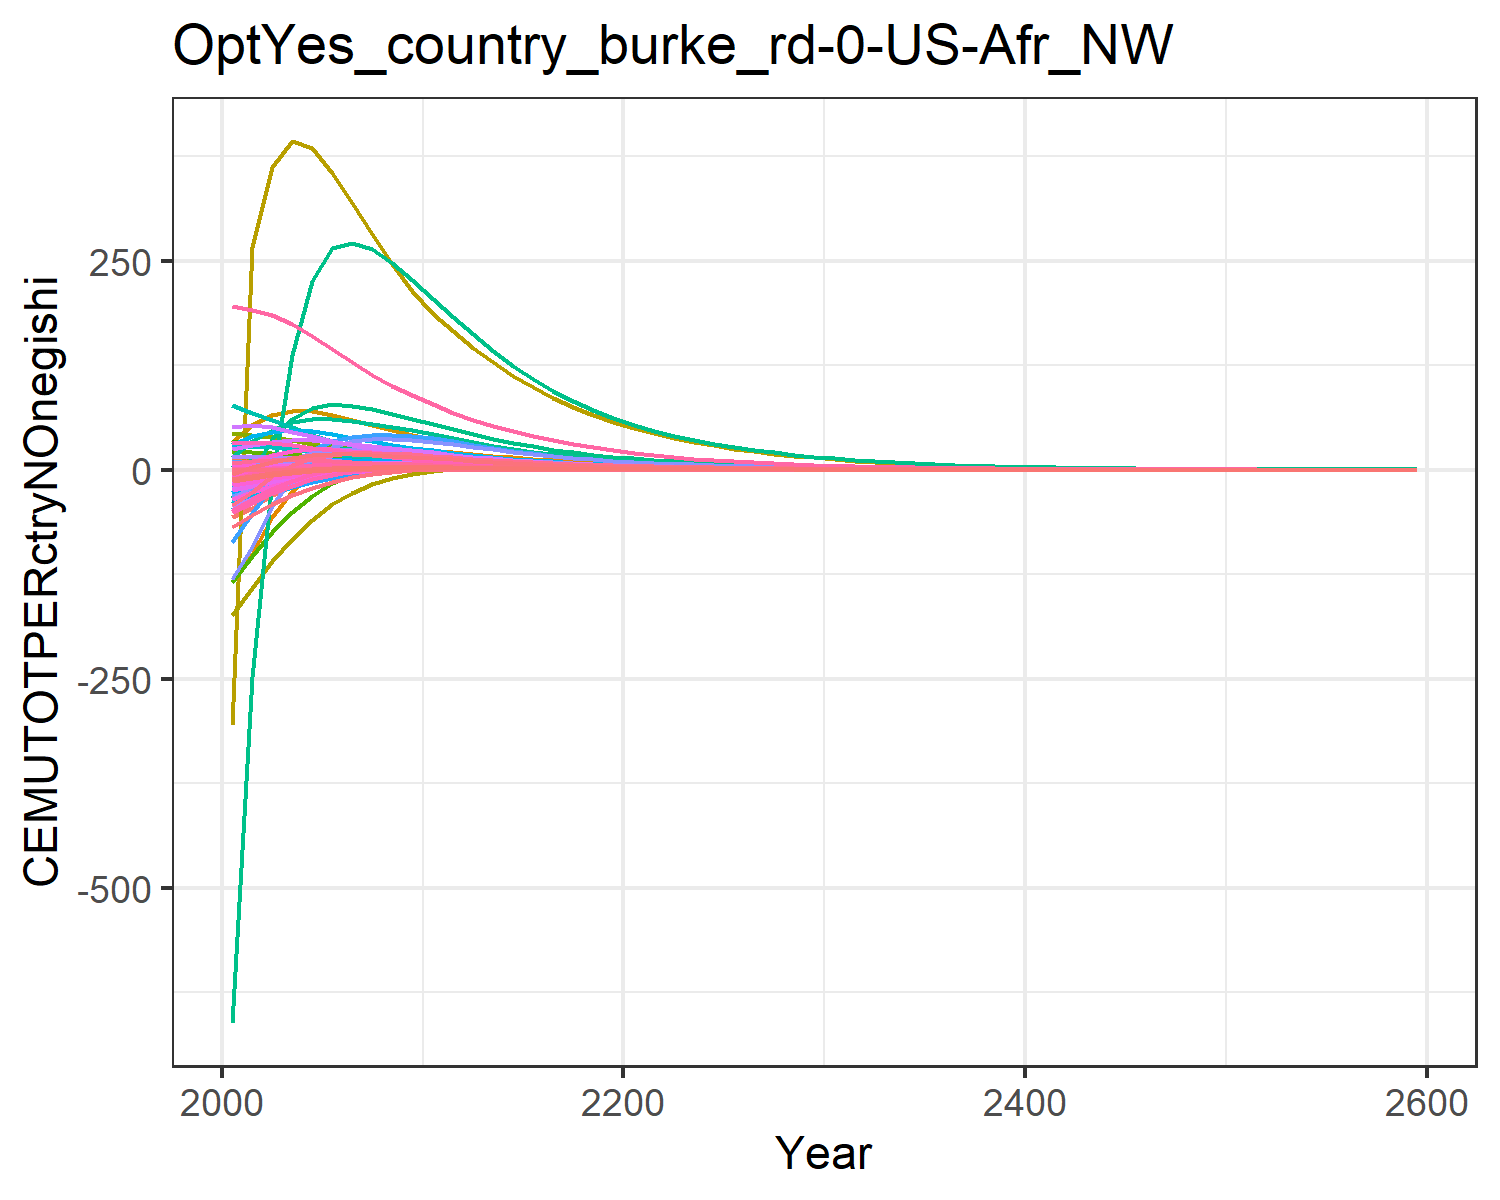

The table this chart was drawn from, first rows:
-56.64533101198248, -11.527927819824948, -0.10188530543972622, 8.219806058788691, 11.310981787620154, -0.4791963722140276, 14.60531749014489, 4.737612399027298, 0.7790737848408569, -25.98120931944796, 5.957578035955568, -12.349668451678651, -24.664045136402542, -134.73008837400977, 0.986489664210945, 1.0106275540501448, 0.14148861466545692, -0.03327274684770918, 1.0186405502023355, -0.0363033505651389, -1.7489136612293386, 33.28723086522205, 0.06187077099551613, 0.19127956882291264
-45.42, -6.38, 0.1527, 9.718, 14.84, -0.1302, 14.24, 4.457, 1.391, -21.27, 5.621, -9.382, -19.12, -100.7, 1.328, 1.278, 0.1637, 0.2447, 1.549, 0.01876, 0.02422, 53.68, 0.08689, 0.2099
-30.66, -1.632, 0.3768, 10.62, 16.74, 0.1769, 13.64, 4.152, 1.928, -16.61, 5.257, -6.528, -13.75, -56.7, 1.627, 1.452, 0.1732, 0.4891, 2.015, 0.05624, 1.254, 65.86, 0.1011, 0.2275
-19.8, 1.957, 0.4749, 10.93, 17.21, 0.3333, 12.62, 3.76, 2.098, -12.75, 4.771, -4.248, -9.436, -25.62, 1.686, 1.531, 0.1714, 0.5911, 2.14, 0.07763, 1.983, 70.66, 0.1055, 0.2309
-11.83, 4.648, 0.5019, 10.8, 16.62, 0.4011, 11.33, 3.342, 2.07, -9.475, 4.25, -2.396, -5.891, -4.065, 1.62, 1.538, 0.1615, 0.6136, 2.085, 0.08712, 2.341, 70.06, 0.1029, 0.2238
-6.163, 6.207, 0.4867, 10.14, 15.26, 0.415, 9.881, 2.909, 1.928, -6.664, 3.704, -0.9856, -3.113, 9.598, 1.485, 1.463, 0.1458, 0.5889, 1.927, 0.08766, 2.417, 65.51, 0.09521, 0.2059
-2.44, 6.829, 0.4512, 9.297, 13.69, 0.4001, 8.479, 2.5, 1.742, -4.534, 3.187, -0.04927, -1.202, 17.25, 1.326, 1.354, 0.1291, 0.5425, 1.731, 0.08365, 2.344, 59.51, 0.08583, 0.1841
-0.08427, 7.021, 0.4073, 8.481, 12.15, 0.3705, 7.252, 2.141, 1.544, -3.03, 2.732, 0.553, 0.06094, 21.22, 1.166, 1.244, 0.1135, 0.4875, 1.528, 0.07768, 2.2, 53.36, 0.07651, 0.1635
1.367, 6.941, 0.3612, 7.709, 10.71, 0.3345, 6.186, 1.829, 1.351, -1.963, 2.336, 0.9293, 0.8822, 22.85, 1.014, 1.138, 0.09928, 0.4309, 1.333, 0.07084, 2.021, 47.39, 0.06765, 0.1446
2.241, 6.721, 0.3157, 6.994, 9.391, 0.2962, 5.262, 1.558, 1.169, -1.173, 1.992, 1.17, 1.434, 23.08, 0.8732, 1.038, 0.08648, 0.3757, 1.151, 0.06377, 1.83, 41.79, 0.05945, 0.1275
2.672, 6.211, 0.2782, 6.191, 8.208, 0.2636, 4.54, 1.344, 1.022, -0.6002, 1.719, 1.261, 1.711, 22.16, 0.7606, 0.9231, 0.0752, 0.3304, 1.005, 0.05695, 1.641, 36.71, 0.05207, 0.1111
2.855, 5.501, 0.2475, 5.336, 7.146, 0.2364, 3.97, 1.174, 0.9037, -0.2184, 1.502, 1.233, 1.766, 20.68, 0.6704, 0.7983, 0.06521, 0.2935, 0.8868, 0.0504, 1.457, 32.09, 0.04541, 0.09577
2.817, 4.824, 0.2197, 4.601, 6.222, 0.2113, 3.475, 1.026, 0.7977, 0.01864, 1.314, 1.159, 1.717, 18.81, 0.5901, 0.6908, 0.05655, 0.2602, 0.7817, 0.04458, 1.293, 28.04, 0.0396, 0.08238
2.686, 4.203, 0.1941, 3.961, 5.401, 0.1877, 3.037, 0.8957, 0.7014, 0.163, 1.147, 1.065, 1.614, 16.92, 0.5177, 0.5964, 0.04894, 0.2296, 0.6864, 0.0392, 1.139, 24.42, 0.03443, 0.07078
2.501, 3.642, 0.1708, 3.406, 4.679, 0.1659, 2.651, 0.7808, 0.6149, 0.2451, 1.001, 0.9616, 1.482, 15.09, 0.453, 0.514, 0.04228, 0.2018, 0.6011, 0.03433, 0.9995, 21.21, 0.02986, 0.06075
2.29, 3.144, 0.1498, 2.925, 4.047, 0.1461, 2.312, 0.6802, 0.5378, 0.2859, 0.872, 0.8578, 1.339, 13.35, 0.3955, 0.4424, 0.03648, 0.1769, 0.5252, 0.02997, 0.8738, 18.39, 0.02585, 0.0521
2.07, 2.705, 0.1312, 2.511, 3.495, 0.1283, 2.016, 0.5921, 0.4694, 0.2998, 0.7593, 0.7582, 1.196, 11.76, 0.3447, 0.3805, 0.03145, 0.1547, 0.4581, 0.02609, 0.7618, 15.92, 0.02235, 0.04465
1.855, 2.321, 0.1146, 2.153, 3.016, 0.1124, 1.756, 0.5152, 0.4091, 0.2969, 0.6609, 0.6655, 1.058, 10.3, 0.3001, 0.3269, 0.02708, 0.1351, 0.399, 0.02267, 0.6627, 13.76, 0.0193, 0.03824
1.651, 1.988, 0.09994, 1.846, 2.6, 0.09829, 1.53, 0.448, 0.3561, 0.2835, 0.5749, 0.5809, 0.9297, 9.001, 0.2609, 0.2807, 0.02331, 0.1178, 0.347, 0.01967, 0.5755, 11.88, 0.01665, 0.03274
1.46, 1.699, 0.08706, 1.582, 2.24, 0.0858, 1.331, 0.3895, 0.3096, 0.264, 0.5, 0.5047, 0.8122, 7.84, 0.2266, 0.2409, 0.02005, 0.1025, 0.3016, 0.01704, 0.499, 10.25, 0.01435, 0.02802
1.294, 1.462, 0.07594, 1.365, 1.941, 0.07498, 1.159, 0.3388, 0.2696, 0.243, 0.435, 0.4402, 0.7116, 6.86, 0.1972, 0.2081, 0.01736, 0.0894, 0.2625, 0.01484, 0.4348, 8.892, 0.01245, 0.02415
1.15, 1.266, 0.06636, 1.186, 1.692, 0.06562, 1.009, 0.2949, 0.2353, 0.2224, 0.3787, 0.3858, 0.6261, 6.034, 0.1719, 0.1811, 0.01511, 0.07809, 0.2289, 0.01299, 0.3809, 7.76, 0.01086, 0.02097
1.02, 1.107, 0.05794, 1.031, 1.474, 0.05738, 0.8783, 0.2566, 0.2052, 0.2035, 0.3296, 0.3405, 0.5545, 5.301, 0.1498, 0.1575, 0.01315, 0.06816, 0.1995, 0.01137, 0.3335, 6.769, 0.009464, 0.0182
0.9027, 0.9665, 0.05055, 0.8955, 1.284, 0.05014, 0.7643, 0.2233, 0.1788, 0.185, 0.2869, 0.3002, 0.4902, 4.65, 0.1305, 0.1369, 0.01145, 0.05945, 0.1738, 0.009939, 0.2917, 5.902, 0.008247, 0.0158
0.797, 0.8435, 0.04409, 0.7777, 1.118, 0.04378, 0.6649, 0.1942, 0.1557, 0.1674, 0.2496, 0.2642, 0.4326, 4.074, 0.1136, 0.119, 0.009959, 0.05183, 0.1514, 0.008684, 0.255, 5.144, 0.007185, 0.01371
0.7027, 0.7358, 0.03843, 0.6753, 0.9735, 0.0382, 0.5784, 0.1689, 0.1356, 0.1507, 0.2171, 0.2322, 0.3811, 3.567, 0.09886, 0.1035, 0.008663, 0.04517, 0.1318, 0.007585, 0.2228, 4.482, 0.006257, 0.01189
0.6184, 0.6415, 0.03348, 0.5863, 0.8472, 0.03332, 0.503, 0.1469, 0.118, 0.1352, 0.1888, 0.2039, 0.3353, 3.12, 0.086, 0.0899, 0.007533, 0.03934, 0.1147, 0.006621, 0.1946, 3.904, 0.005448, 0.01032
0.5434, 0.5589, 0.02916, 0.5089, 0.7371, 0.02904, 0.4374, 0.1277, 0.1027, 0.1207, 0.1642, 0.1787, 0.2946, 2.726, 0.0748, 0.07809, 0.00655, 0.03425, 0.09975, 0.005776, 0.1698, 3.399, 0.004741, 0.008949
0.4769, 0.4868, 0.02538, 0.4417, 0.6412, 0.0253, 0.3803, 0.111, 0.08934, 0.1075, 0.1427, 0.1566, 0.2585, 2.38, 0.06504, 0.06782, 0.005693, 0.02981, 0.08675, 0.005037, 0.1482, 2.958, 0.004125, 0.007761
0.418, 0.4238, 0.02209, 0.3833, 0.5576, 0.02204, 0.3305, 0.0965, 0.07769, 0.09553, 0.1241, 0.137, 0.2265, 2.077, 0.05653, 0.05889, 0.004948, 0.02594, 0.07542, 0.00439, 0.1292, 2.574, 0.003589, 0.00673
0.3653, 0.3679, 0.01917, 0.3318, 0.4834, 0.01914, 0.2864, 0.08361, 0.06737, 0.08449, 0.1075, 0.1195, 0.1979, 1.807, 0.049, 0.05101, 0.004287, 0.0225, 0.06538, 0.003815, 0.1123, 2.233, 0.003112, 0.005821
0.3181, 0.3185, 0.01658, 0.2865, 0.4178, 0.01657, 0.2475, 0.07221, 0.05825, 0.0744, 0.09288, 0.1039, 0.1723, 1.568, 0.04236, 0.04407, 0.003703, 0.01947, 0.05652, 0.003304, 0.09728, 1.931, 0.00269, 0.005022
0.2769, 0.2756, 0.01434, 0.2474, 0.361, 0.01434, 0.2137, 0.06235, 0.05036, 0.0654, 0.08021, 0.09032, 0.15, 1.359, 0.0366, 0.03807, 0.003198, 0.01684, 0.04885, 0.00286, 0.08424, 1.669, 0.002325, 0.004332
0.2408, 0.2384, 0.0124, 0.2136, 0.3119, 0.01241, 0.1846, 0.05384, 0.04352, 0.05739, 0.06926, 0.07844, 0.1304, 1.178, 0.03163, 0.03289, 0.002761, 0.01456, 0.04222, 0.002476, 0.07294, 1.443, 0.002009, 0.003737
0.2093, 0.2062, 0.01073, 0.1844, 0.2694, 0.01074, 0.1594, 0.04648, 0.03761, 0.0503, 0.0598, 0.0681, 0.1133, 1.021, 0.02732, 0.02841, 0.002384, 0.01259, 0.03648, 0.002142, 0.06313, 1.247, 0.001736, 0.003224
0.1818, 0.1783, 0.009272, 0.1591, 0.2327, 0.009289, 0.1377, 0.04013, 0.0325, 0.04404, 0.05163, 0.05909, 0.09841, 0.8839, 0.0236, 0.02453, 0.002058, 0.01088, 0.03151, 0.001853, 0.05463, 1.077, 0.001499, 0.00278
0.1578, 0.1542, 0.008014, 0.1374, 0.2009, 0.008034, 0.1189, 0.03464, 0.02808, 0.03852, 0.04458, 0.05125, 0.08544, 0.7654, 0.02038, 0.02118, 0.001777, 0.009402, 0.02722, 0.001603, 0.04727, 0.9309, 0.001295, 0.002398
0.137, 0.1333, 0.006926, 0.1186, 0.1735, 0.006947, 0.1026, 0.0299, 0.02425, 0.03366, 0.03848, 0.04444, 0.07415, 0.6626, 0.0176, 0.01829, 0.001533, 0.008124, 0.02351, 0.001386, 0.04089, 0.8042, 0.001119, 0.002068
0.1189, 0.1152, 0.005985, 0.1023, 0.1498, 0.006006, 0.08861, 0.02581, 0.02095, 0.02939, 0.03322, 0.03852, 0.06433, 0.5735, 0.0152, 0.01579, 0.001324, 0.00702, 0.02031, 0.001199, 0.03537, 0.6947, 0.0009661, 0.001784
0.1031, 0.09955, 0.005172, 0.0883, 0.1294, 0.005192, 0.0765, 0.02227, 0.01809, 0.02565, 0.02867, 0.03338, 0.0558, 0.4962, 0.01313, 0.01364, 0.001142, 0.006065, 0.01753, 0.001037, 0.03058, 0.6, 0.0008343, 0.001538
0.08941, 0.08603, 0.004468, 0.0762, 0.1117, 0.004488, 0.06604, 0.01922, 0.01562, 0.02237, 0.02475, 0.02892, 0.04838, 0.4293, 0.01133, 0.01177, 0.0009859, 0.005239, 0.01514, 0.0008961, 0.02645, 0.5182, 0.0007204, 0.001326
0.07751, 0.07433, 0.00386, 0.06575, 0.09642, 0.003878, 0.057, 0.01659, 0.01349, 0.01949, 0.02136, 0.02505, 0.04193, 0.3714, 0.009785, 0.01016, 0.0008508, 0.004525, 0.01307, 0.0007746, 0.02286, 0.4475, 0.000622, 0.001144
0.06718, 0.06422, 0.003334, 0.05673, 0.08323, 0.003352, 0.0492, 0.01432, 0.01165, 0.01698, 0.01843, 0.0217, 0.03634, 0.3212, 0.008447, 0.008771, 0.0007342, 0.003909, 0.01129, 0.0006695, 0.01977, 0.3864, 0.000537, 0.0009863
0.05821, 0.05547, 0.00288, 0.04895, 0.07185, 0.002896, 0.04247, 0.01236, 0.01006, 0.01479, 0.01591, 0.01879, 0.03149, 0.2778, 0.007292, 0.007571, 0.0006335, 0.003376, 0.009744, 0.0005786, 0.01709, 0.3337, 0.0004636, 0.0008504
0.05043, 0.04792, 0.002487, 0.04224, 0.06201, 0.002502, 0.03665, 0.01066, 0.008684, 0.01287, 0.01373, 0.01626, 0.02728, 0.2402, 0.006294, 0.006534, 0.0005466, 0.002915, 0.008412, 0.0005, 0.01477, 0.2881, 0.0004003, 0.0007333
0.04368, 0.04139, 0.002148, 0.03644, 0.05353, 0.002162, 0.03164, 0.0092, 0.007497, 0.0112, 0.01185, 0.01408, 0.02362, 0.2077, 0.005433, 0.00564, 0.0004717, 0.002517, 0.007261, 0.0004321, 0.01276, 0.2487, 0.0003455, 0.0006323
0.03783, 0.03574, 0.001855, 0.03144, 0.0462, 0.001868, 0.0273, 0.007938, 0.006472, 0.009737, 0.01022, 0.01218, 0.02046, 0.1795, 0.004689, 0.004867, 0.000407, 0.002174, 0.006268, 0.0003733, 0.01103, 0.2147, 0.0002982, 0.0005452
0.03275, 0.03087, 0.001602, 0.02712, 0.03987, 0.001613, 0.02356, 0.006849, 0.005587, 0.008466, 0.008822, 0.01054, 0.01771, 0.1552, 0.004047, 0.0042, 0.0003511, 0.001877, 0.00541, 0.0003225, 0.00953, 0.1854, 0.0002574, 0.0004701
0.02836, 0.02666, 0.001383, 0.0234, 0.03441, 0.001393, 0.02033, 0.005909, 0.004822, 0.007358, 0.007612, 0.009122, 0.01533, 0.1341, 0.003493, 0.003625, 0.0003029, 0.00162, 0.004669, 0.0002786, 0.008234, 0.16, 0.0002222, 0.0004053
0.02455, 0.02302, 0.001194, 0.02019, 0.02969, 0.001203, 0.01755, 0.005098, 0.004162, 0.006393, 0.006568, 0.007891, 0.01327, 0.1159, 0.003014, 0.003128, 0.0002613, 0.001399, 0.00403, 0.0002407, 0.007114, 0.1381, 0.0001918, 0.0003494
0.02124, 0.01987, 0.001031, 0.01741, 0.02562, 0.001039, 0.01514, 0.004399, 0.003592, 0.005553, 0.005667, 0.006826, 0.01149, 0.1002, 0.002601, 0.002699, 0.0002255, 0.001208, 0.003478, 0.0002079, 0.006146, 0.1192, 0.0001655, 0.0003013
0.01838, 0.01716, 0.00089, 0.01502, 0.02211, 0.0008976, 0.01307, 0.003795, 0.0031, 0.004822, 0.004889, 0.005904, 0.009939, 0.08656, 0.002245, 0.002329, 0.0001945, 0.001043, 0.003001, 0.0001796, 0.005309, 0.1029, 0.0001428, 0.0002597
0.01591, 0.01481, 0.0007683, 0.01296, 0.01908, 0.0007751, 0.01127, 0.003274, 0.002676, 0.004187, 0.004218, 0.005106, 0.0086, 0.0748, 0.001937, 0.00201, 0.0001678, 0.0008999, 0.00259, 0.0001551, 0.004586, 0.08883, 0.0001233, 0.0002239
0.01376, 0.01279, 0.0006632, 0.01118, 0.01646, 0.0006693, 0.009727, 0.002824, 0.002309, 0.003634, 0.003639, 0.004415, 0.00744, 0.06462, 0.001671, 0.001734, 0.0001447, 0.0007768, 0.002235, 0.0001339, 0.003961, 0.07666, 0.0001064, 0.0001931
0.01191, 0.01104, 0.0005725, 0.009641, 0.0142, 0.0005779, 0.008393, 0.002436, 0.001993, 0.003154, 0.00314, 0.003818, 0.006436, 0.05583, 0.001442, 0.001496, 0.0001248, 0.0006705, 0.001929, 0.0001157, 0.003422, 0.06616, 9.178347117664479e-5, 0.0001664
0.0103, 0.009531, 0.0004942, 0.008315, 0.01225, 0.000499, 0.007241, 0.002102, 0.00172, 0.002737, 0.002708, 0.003301, 0.005567, 0.04823, 0.001244, 0.001291, 0.0001077, 0.0005787, 0.001664, 9.989271491821658e-5, 0.002955, 0.0571, 7.919924025499848e-5, 0.0001435
0.008909, 0.008227, 0.0004265, 0.007172, 0.01057, 0.0004308, 0.006248, 0.001813, 0.001484, 0.002374, 0.002336, 0.002854, 0.004815, 0.04166, 0.001074, 0.001114, 9.288749760670331e-5, 0.0004995, 0.001436, 8.625819507655993e-5, 0.002552, 0.04927, 6.833835420645573e-5, 0.0001237
0.007705, 0.007102, 0.0003681, 0.006186, 0.009122, 0.000372, 0.00539, 0.001564, 0.00128, 0.002059, 0.002016, 0.002467, 0.004164, 0.03599, 0.0009262, 0.0009607, 8.011989646940812e-5, 0.0004311, 0.001239, 7.448125492880889e-5, 0.002204, 0.04252, 5.8965157858258375e-5, 0.0001066
0.006663, 0.00613, 0.0003177, 0.005336, 0.00787, 0.0003211, 0.00465, 0.001349, 0.001105, 0.001786, 0.001739, 0.002132, 0.003601, 0.03108, 0.0007991, 0.0008288, 6.910581083095892e-5, 0.000372, 0.001069, 6.430939241384252e-5, 0.001903, 0.03669, 5.087615893836162e-5, 9.193436014292681e-5
0.0415, 0.03818, 0.001979, 0.03324, 0.04902, 0.002, 0.02897, 0.008403, 0.006882, 0.01112, 0.01083, 0.01328, 0.02243, 0.1936, 0.004977, 0.005163, 0.0004305, 0.002317, 0.006659, 0.0004006, 0.01185, 0.2286, 0.0003169, 0.0005727
